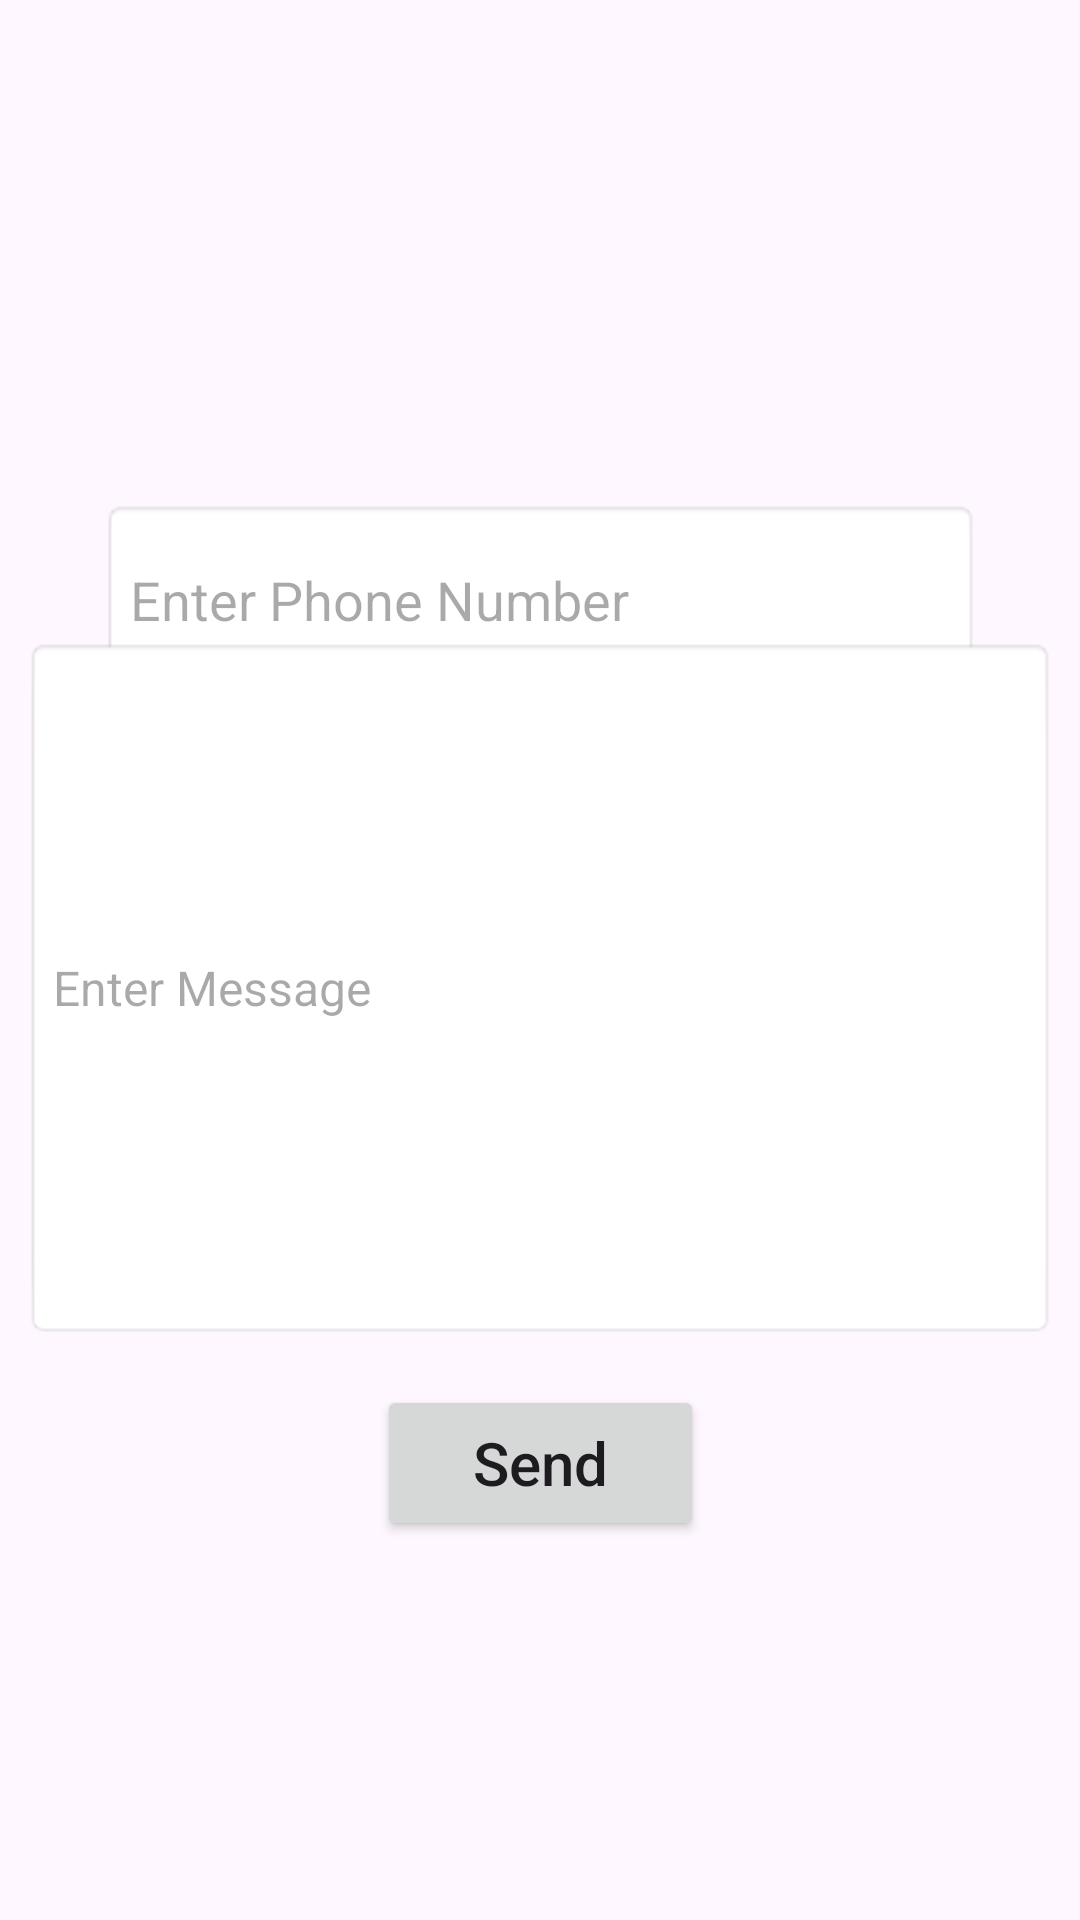

Produce the Android XML layout that renders to this screen, including the resource entries it uses.
<!-- AndroidManifest.xml: application theme Theme.Phone_Screen -->
<!-- res/layout/activity_sms_send.xml -->
<?xml version="1.0" encoding="utf-8"?>
<androidx.constraintlayout.widget.ConstraintLayout xmlns:android="http://schemas.android.com/apk/res/android"
    xmlns:app="http://schemas.android.com/apk/res-auto"
    xmlns:tools="http://schemas.android.com/tools"
    android:layout_width="match_parent"
    android:layout_height="match_parent"
    tools:context=".smsSend">


    <EditText
        android:id="@+id/PhoneNumber"
        android:layout_width="293dp"
        android:layout_height="67dp"
        android:background="@android:drawable/editbox_background"
        android:hint="Enter Phone Number"
        android:inputType="phone"
        android:textSize="18dp"
        app:layout_constraintBottom_toBottomOf="parent"
        app:layout_constraintEnd_toEndOf="parent"
        app:layout_constraintStart_toStartOf="parent"
        app:layout_constraintTop_toTopOf="parent"
        app:layout_constraintVertical_bias="0.29" />

    <EditText
        android:id="@+id/sms"
        android:layout_width="344dp"
        android:layout_height="234dp"
        android:background="@android:drawable/editbox_background"
        android:hint="Enter Message"
        android:inputType="textMultiLine"
        android:maxLength="300"
        android:textSize="16dp"
        app:layout_constraintBottom_toBottomOf="parent"
        app:layout_constraintEnd_toEndOf="parent"
        app:layout_constraintHorizontal_bias="0.492"
        app:layout_constraintStart_toStartOf="parent"
        app:layout_constraintTop_toTopOf="parent"
        app:layout_constraintVertical_bias="0.523" />

    <Button
        android:id="@+id/sendBtn"
        android:layout_width="109dp"
        android:layout_height="52dp"
        android:textSize="20dp"
        android:text="Send"
        android:textAllCaps="false"
        app:layout_constraintBottom_toBottomOf="parent"
        app:layout_constraintEnd_toEndOf="parent"
        app:layout_constraintStart_toStartOf="parent"
        app:layout_constraintTop_toBottomOf="@+id/sms"
        app:layout_constraintVertical_bias="0.108" />
</androidx.constraintlayout.widget.ConstraintLayout>
<!-- resources referenced by this layout -->
<resources>
  <style name="Theme.Phone_Screen" parent="Base.Theme.Phone_Screen" />
  <style name="Base.Theme.Phone_Screen" parent="Theme.Material3.DayNight.NoActionBar">
          
          
      </style>
</resources>
